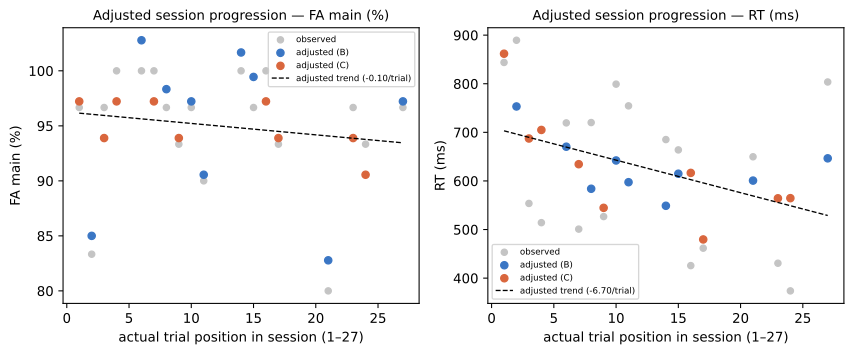

The table this chart was drawn from, first rows:
participant, position, condition, level, fa_main_raw, fa_main_adjusted, rt_correct_key_s_raw, rt_correct_key_s_adjusted
P11, 1, C, gamma, 0.9667, 0.9722, 0.8439, 0.8618
P11, 2, B, beta, 0.8333, 0.85, 0.8895, 0.7532
P11, 3, C, beta, 0.9667, 0.9389, 0.5537, 0.6873
P11, 4, C, alpha, 1.0, 0.9722, 0.5141, 0.7049
P11, 6, B, alpha, 1.0, 1.028, 0.7194, 0.6704
P11, 7, C, beta, 1.0, 0.9722, 0.5008, 0.6345
P11, 8, B, beta, 0.9667, 0.9833, 0.7201, 0.5839
P11, 9, C, gamma, 0.9333, 0.9389, 0.5267, 0.5446
P11, 10, B, gamma, 0.9667, 0.9722, 0.7992, 0.6421
P11, 11, B, gamma, 0.9, 0.9056, 0.7545, 0.5974
P11, 14, B, beta, 1.0, 1.017, 0.6851, 0.5489
P11, 15, B, alpha, 0.9667, 0.9944, 0.6639, 0.6149
P11, 16, C, alpha, 1.0, 0.9722, 0.4257, 0.6165
P11, 17, C, gamma, 0.9333, 0.9389, 0.4616, 0.4796
P11, 21, B, alpha, 0.8, 0.8278, 0.6497, 0.6007
P11, 23, C, beta, 0.9667, 0.9389, 0.4307, 0.5643
P11, 24, C, alpha, 0.9333, 0.9056, 0.3738, 0.5645
P11, 27, B, gamma, 0.9667, 0.9722, 0.8036, 0.6465
